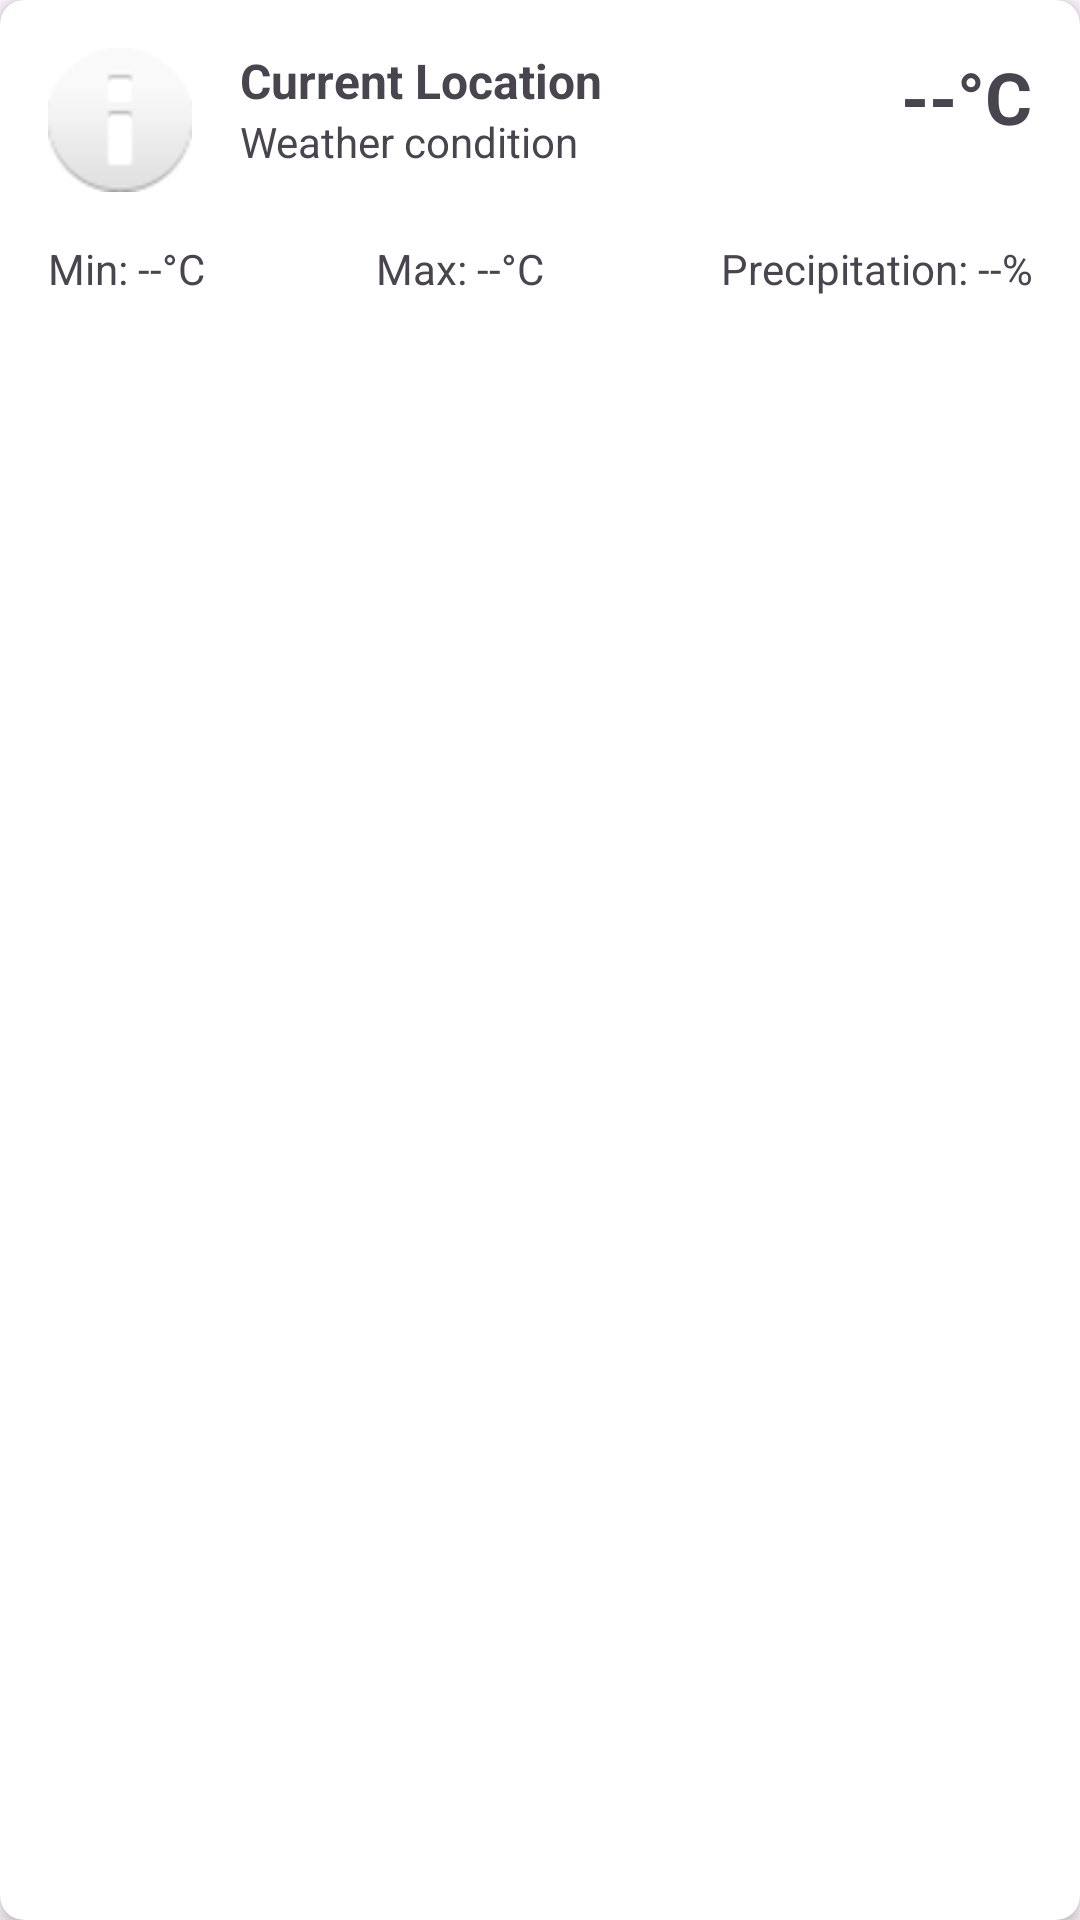

Here is an Android app screen rendered from its layout file. Give the layout XML and the strings, colors and styles it references.
<!-- AndroidManifest.xml: application theme Theme.TimeCast -->
<!-- res/layout/widget_weather.xml -->
<?xml version="1.0" encoding="utf-8"?>
<androidx.cardview.widget.CardView xmlns:android="http://schemas.android.com/apk/res/android"
    xmlns:app="http://schemas.android.com/apk/res-auto"
    android:layout_width="match_parent"
    android:layout_height="wrap_content"
    android:layout_margin="8dp"
    app:cardCornerRadius="8dp"
    app:cardElevation="4dp">

    <LinearLayout
        android:layout_width="match_parent"
        android:layout_height="wrap_content"
        android:orientation="vertical"
        android:padding="16dp">

        <LinearLayout
            android:layout_width="match_parent"
            android:layout_height="wrap_content"
            android:orientation="horizontal">

            <ImageView
                android:id="@+id/weather_icon"
                android:layout_width="48dp"
                android:layout_height="48dp"
                android:contentDescription="Weather icon"
                android:src="@android:drawable/ic_dialog_info" />

            <LinearLayout
                android:layout_width="0dp"
                android:layout_height="wrap_content"
                android:layout_weight="1"
                android:layout_marginStart="16dp"
                android:orientation="vertical">

                <TextView
                    android:id="@+id/weather_location"
                    android:layout_width="wrap_content"
                    android:layout_height="wrap_content"
                    android:text="Current Location"
                    android:textSize="16sp"
                    android:textStyle="bold" />

                <TextView
                    android:id="@+id/weather_description"
                    android:layout_width="wrap_content"
                    android:layout_height="wrap_content"
                    android:text="Weather condition" />

            </LinearLayout>

            <TextView
                android:id="@+id/weather_temperature"
                android:layout_width="wrap_content"
                android:layout_height="wrap_content"
                android:text="--°C"
                android:textSize="24sp"
                android:textStyle="bold" />

        </LinearLayout>

        <LinearLayout
            android:layout_width="match_parent"
            android:layout_height="wrap_content"
            android:layout_marginTop="16dp"
            android:orientation="horizontal">

            <TextView
                android:id="@+id/weather_min_temp"
                android:layout_width="0dp"
                android:layout_height="wrap_content"
                android:layout_weight="1"
                android:text="Min: --°C" />

            <TextView
                android:id="@+id/weather_max_temp"
                android:layout_width="0dp"
                android:layout_height="wrap_content"
                android:layout_weight="1"
                android:text="Max: --°C" />

            <TextView
                android:id="@+id/weather_precipitation"
                android:layout_width="0dp"
                android:layout_height="wrap_content"
                android:layout_weight="1"
                android:text="Precipitation: --%"
                android:textAlignment="textEnd" />

        </LinearLayout>

    </LinearLayout>

</androidx.cardview.widget.CardView>
<!-- resources referenced by this layout -->
<resources>
  <style name="Theme.TimeCast" parent="Base.Theme.TimeCast" />
  <style name="Base.Theme.TimeCast" parent="Theme.Material3.DayNight.NoActionBar">
          <item name="colorPrimary">@color/blue</item>
          <item name="colorOnPrimary">@color/white</item>
      </style>
  <color name="blue">#89C5FF</color>
  <color name="white">#FFFFFFFF</color>
</resources>
